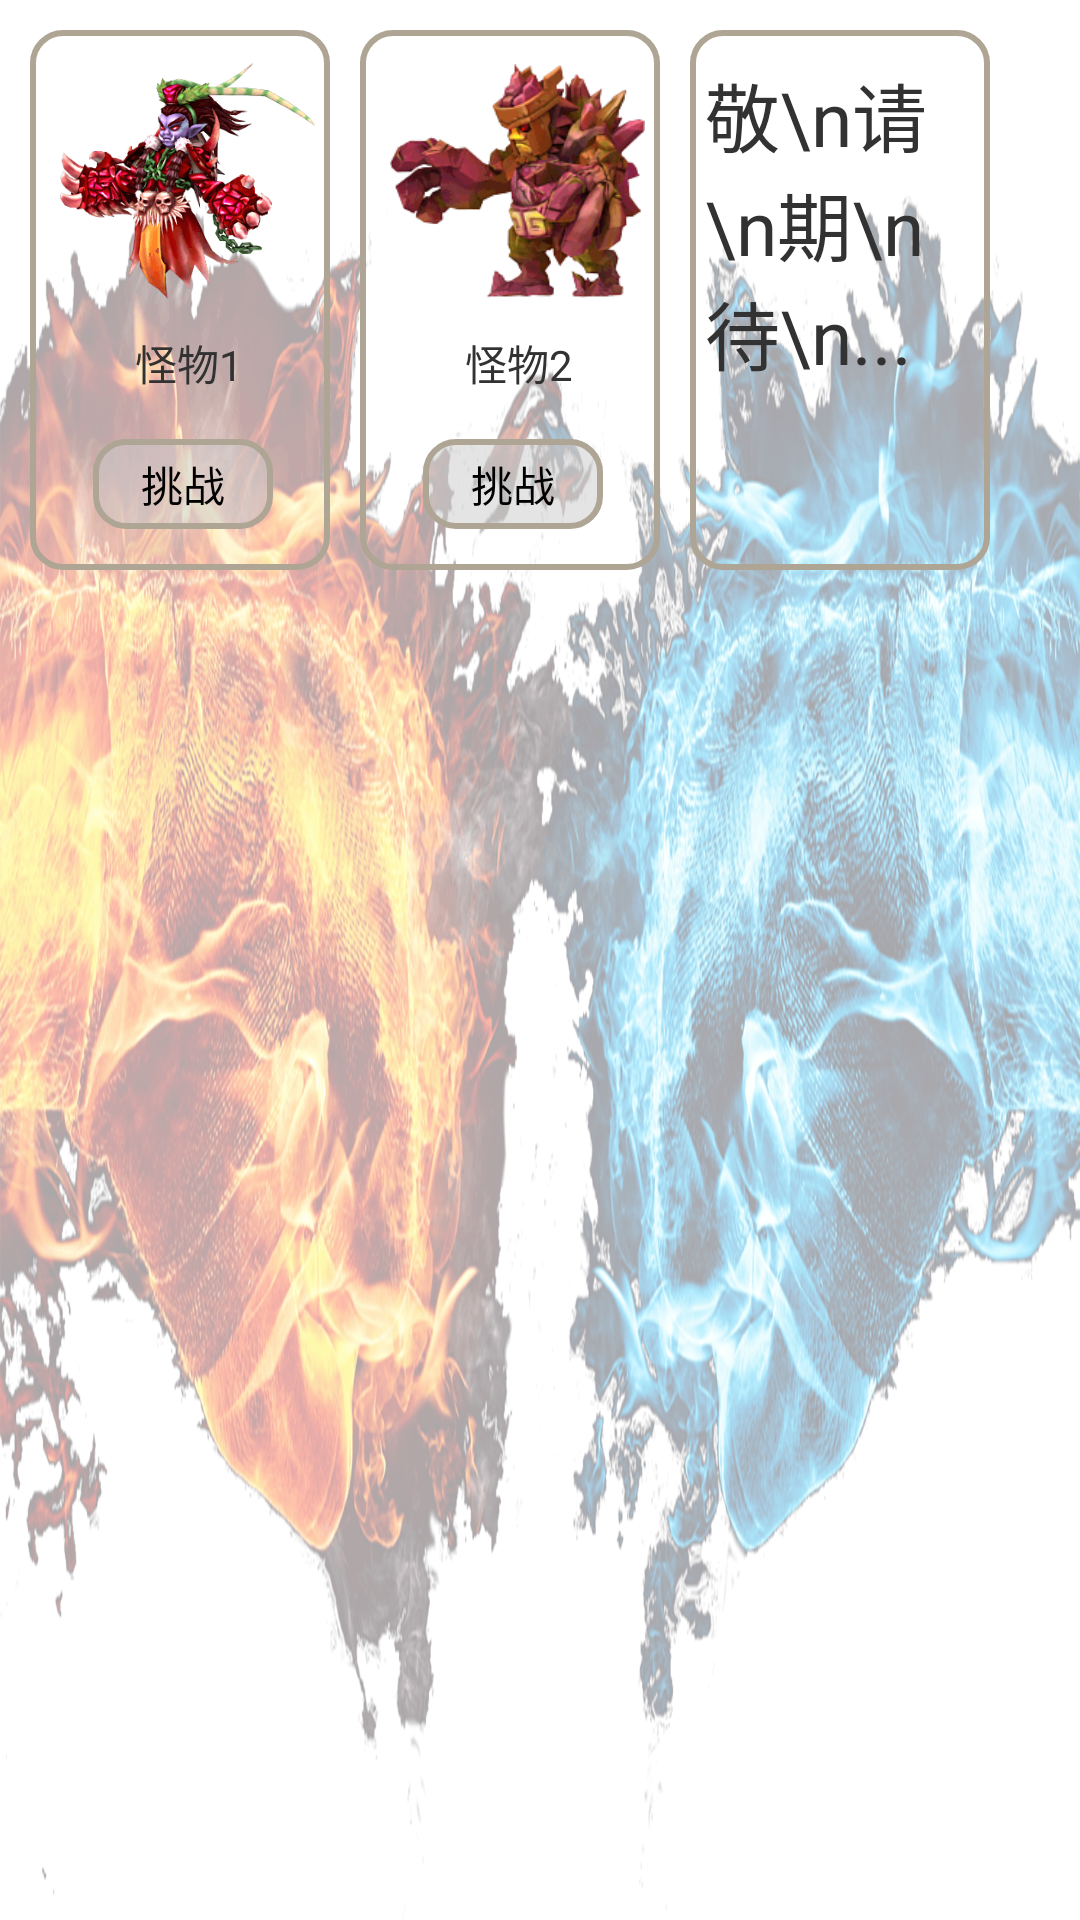

Here is an Android app screen rendered from its layout file. Give the layout XML and the strings, colors and styles it references.
<!-- AndroidManifest.xml: application theme android:Theme.Light.NoTitleBar.Fullscreen -->
<!-- res/layout/monsterlist.xml -->
<?xml version="1.0" encoding="utf-8"?>
<RelativeLayout xmlns:android="http://schemas.android.com/apk/res/android"
    android:layout_width="match_parent" android:layout_height="match_parent"
    android:background="@drawable/mainbg">
    
    <RelativeLayout
        android:id="@+id/m1"
        android:layout_width="100dp"
        android:layout_height="180dp"
        android:layout_marginTop="10dp"
        android:layout_marginStart="10dp"
        android:background="@drawable/rectanglealpha"
        android:padding="5dp">

        <ImageView
            android:id="@+id/m1_img"
            android:layout_width="90dp"
            android:layout_height="140dp"
            android:layout_marginStart="5dp"
            android:layout_marginTop="-25dp"
            android:src="@drawable/monster1"/>

        <TextView
            android:id="@+id/m1_name"
            android:layout_width="wrap_content"
            android:layout_height="wrap_content"
            android:layout_marginTop="-20dp"
            android:text="怪物1"
            android:layout_below="@+id/m1_img"
            android:layout_marginStart="30dp"/>

        <Button
            android:id="@+id/m1_fight"
            android:layout_width="60dp"
            android:layout_height="30dp"
            android:background="@drawable/recbtnbg"
            android:text="挑战"
            android:layout_below="@+id/m1_name"
            android:layout_marginTop="15dp"
            android:layout_marginStart="16dp"/>

    </RelativeLayout>

    <RelativeLayout
        android:id="@+id/m2"
        android:layout_width="100dp"
        android:layout_height="180dp"
        android:layout_marginTop="10dp"
        android:layout_marginStart="120dp"
        android:background="@drawable/rectanglealpha"
        android:padding="5dp">

        <ImageView
            android:id="@+id/m2_img"
            android:layout_width="90dp"
            android:layout_height="140dp"
            android:layout_marginStart="5dp"
            android:layout_marginTop="-25dp"
            android:src="@drawable/monster2"/>

        <TextView
            android:id="@+id/m2_name"
            android:layout_width="wrap_content"
            android:layout_height="wrap_content"
            android:layout_marginTop="-20dp"
            android:text="怪物2"
            android:layout_below="@+id/m2_img"
            android:layout_marginStart="30dp"/>

        <Button
            android:id="@+id/m2_fight"
            android:layout_width="60dp"
            android:layout_height="30dp"
            android:background="@drawable/recbtnbg"
            android:text="挑战"
            android:layout_below="@+id/m2_name"
            android:layout_marginTop="15dp"
            android:layout_marginStart="16dp"/>

    </RelativeLayout>

    <RelativeLayout
        android:id="@+id/more"
        android:layout_width="100dp"
        android:layout_height="180dp"
        android:layout_marginTop="10dp"
        android:layout_marginStart="230dp"
        android:background="@drawable/rectanglealpha"
        android:padding="5dp">

        <LinearLayout
            android:layout_width="100dp"
            android:layout_height="180dp"
            android:orientation="vertical">

            <TextView
                android:layout_width="wrap_content"
                android:layout_height="wrap_content"
                android:layout_gravity="center"
                android:layout_marginTop="5dp"
                android:textSize="25sp"
                android:text="敬\n请\n期\n待\n..."/>

        </LinearLayout>



    </RelativeLayout>
</RelativeLayout>
<!-- resources referenced by this layout -->
<resources>
  <!-- drawable mainbg: png bitmap (drawable-xhdpi, 673239 bytes) -->
  <!-- drawable monster1: png bitmap (drawable-xhdpi, 23188 bytes) -->
  <!-- drawable monster2: png bitmap (drawable-xhdpi, 12014 bytes) -->
  <!-- drawable recbtnbg (drawable) -->
  <?xml version="1.0" encoding="utf-8"?>
  <selector xmlns:android="http://schemas.android.com/apk/res/android">
      <item android:drawable="@drawable/rectangle2" android:state_pressed="true"/>
      <item android:drawable="@drawable/rectangle" android:state_focused="false" android:state_pressed="false"/>
      <item android:drawable="@drawable/rectangle"  android:state_focused="true"/>
      <item android:drawable="@drawable/rectangle" android:state_focused="false"/>
  </selector>
  <!-- drawable rectanglealpha (drawable) -->
  <?xml version="1.0" encoding="utf-8"?>
  <shape xmlns:android="http://schemas.android.com/apk/res/android">
      <solid android:color="#00858175" />
      <stroke android:width="2dip" android:color="#AEA594" />
      <corners android:radius="10dp"/>
  </shape>
  <!-- drawable rectangle2 (drawable) -->
  <?xml version="1.0" encoding="utf-8"?>
  <shape xmlns:android="http://schemas.android.com/apk/res/android">
      <solid android:color="#DDCDCDCD" />
      <stroke android:width="2dip" android:color="#AEA594" />
      <corners android:radius="10dp"/>
  </shape>
  <!-- drawable rectangle (drawable) -->
  <?xml version="1.0" encoding="utf-8"?>
  <shape xmlns:android="http://schemas.android.com/apk/res/android">
      <solid android:color="#88CDCDCD" />
      <stroke android:width="2dip" android:color="#AEA594" />
      <corners android:radius="10dp"/>
  </shape>
</resources>
